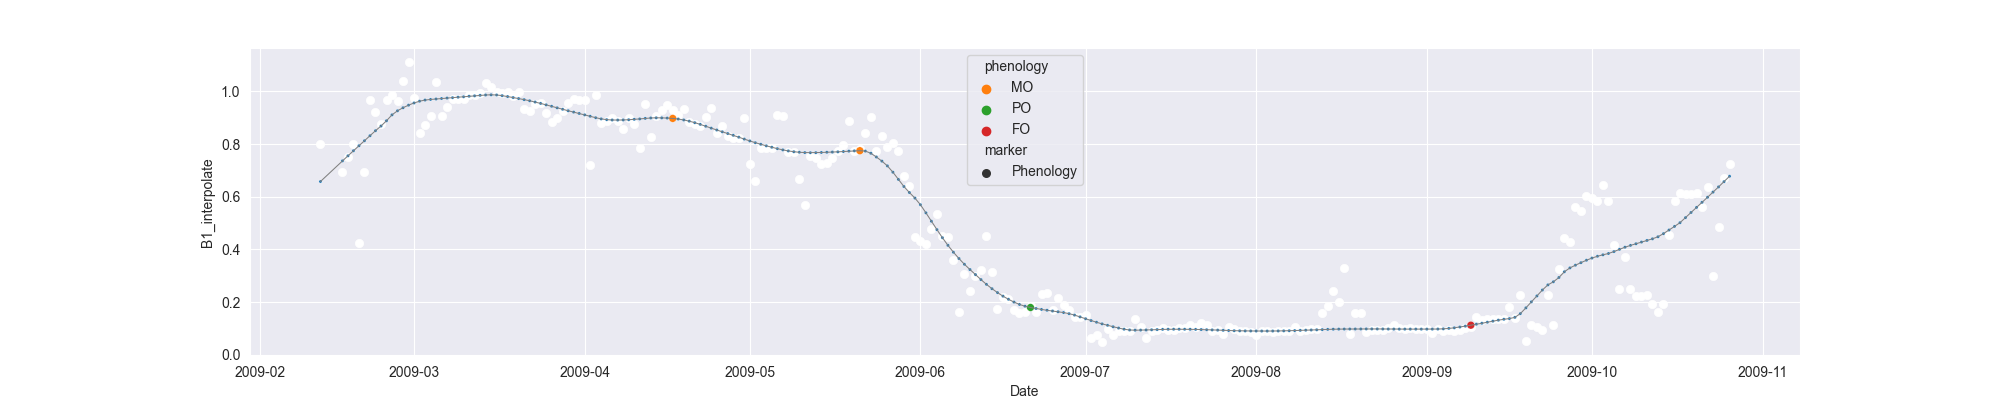

Data behind this chart, as committed beside it:
system:time_start, B1, B1_interpolate, B1_phenology
2009-02-12, 0.8011, 0.8011, 
2009-02-13, , , 
2009-02-14, , , 
2009-02-15, , , 
2009-02-16, , 0.6953, 
2009-02-17, , 0.7504, 
2009-02-18, , 0.8011, 
2009-02-19, 0.4252, 0.4252, 
2009-02-20, , 0.6953, 
2009-02-21, 0.9655, 0.9655, 
2009-02-22, , 0.92, 
2009-02-23, , 0.8752, 
2009-02-24, , 0.9655, 
2009-02-25, , 0.9852, 
2009-02-26, 0.9648, 0.9648, 
2009-02-27, , 1.038, 
2009-02-28, 1.111, 1.111, 
2009-03-01, , 0.9761, 
2009-03-02, 0.8411, 0.8411, 
2009-03-03, , 0.8734, 
2009-03-04, 0.9058, 0.9058, 
2009-03-05, 1.034, 1.034, 
2009-03-06, 0.9072, 0.9072, 
2009-03-07, , 0.9402, 
2009-03-08, , 0.9696, 
2009-03-09, , 0.9697, 
2009-03-10, , 0.9696, 
2009-03-11, , 0.9846, 
2009-03-12, , 0.9846, 
2009-03-13, , 0.995, 
2009-03-14, 1.032, 1.032, 
2009-03-15, , 1.015, 
2009-03-16, 0.999, 0.999, 
2009-03-17, , 0.994, 
2009-03-18, , 0.999, 
2009-03-19, , 0.9828, 
2009-03-20, , 0.999, 
2009-03-21, , 0.9338, 
2009-03-22, , 0.9256, 
2009-03-23, , 0.9526, 
2009-03-24, , 0.9538, 
2009-03-25, 0.9175, 0.9175, 
2009-03-26, 0.885, 0.885, 
2009-03-27, 0.8975, 0.8975, 
2009-03-28, , 0.9256, 
2009-03-29, 0.9538, 0.9538, 
2009-03-30, 0.9714, 0.9714, 
2009-03-31, , 0.9689, 
2009-04-01, 0.9664, 0.9664, 
2009-04-02, 0.7191, 0.7191, 
2009-04-03, 0.9872, 0.9872, 
2009-04-04, 0.8794, 0.8794, 
2009-04-05, , 0.8887, 
2009-04-06, 0.898, 0.898, 
2009-04-07, , 0.8887, 
2009-04-08, , 0.8578, 
2009-04-09, , 0.898, 
2009-04-10, , 0.8748, 
2009-04-11, 0.7867, 0.7867, 
2009-04-12, 0.9513, 0.9513, 
... 197 more rows
